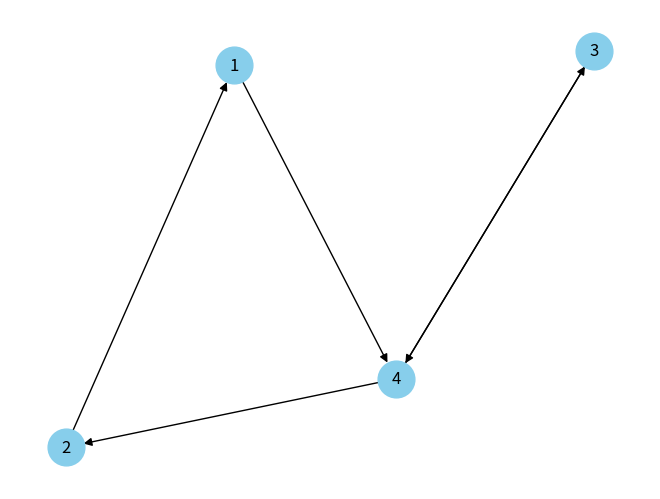

Python code for this plot:
import matplotlib.pyplot as plt
import networkx as nx

# 定义邻接矩阵
A = [
  [0, 0, 0, 1],
  [1, 0, 0, 0],
  [0, 0, 0, 1],
  [0, 1, 1, 0]
]

# 创建有向图
G = nx.DiGraph()

# 添加节点，节点编号从1开始
G.add_nodes_from([1, 2, 3, 4])

# 根据邻接矩阵A添加边，注意索引与节点编号之间的关系
for i in range(len(A)):
    for j in range(len(A[i])):
        if A[i][j] == 1:
            # 节点编号是从1开始的，因此在添加边时要将索引加1以匹配节点编号
            G.add_edge(i+1, j+1)

# 绘制图
nx.draw(G, with_labels=True, node_color='skyblue', node_size=700, arrowstyle='-|>', arrowsize=12)
plt.show()
